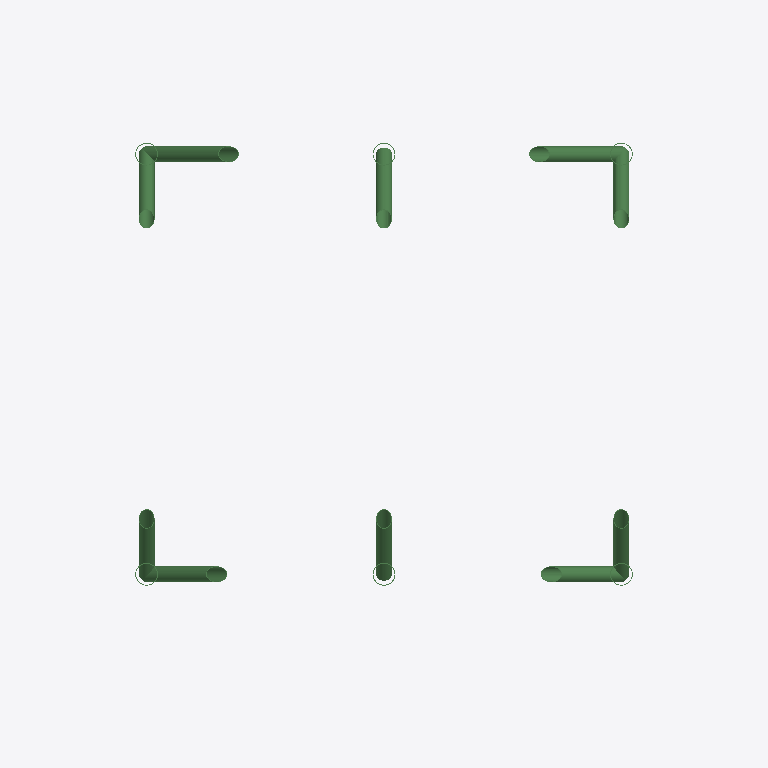
Plan cut of the same IFC building model at storey 'DefaultStorey' (level 0.00 m, cut at 1.40 m), seen from above with north up, elements coloured by IFC class (only those large enough to see are counted): 16 beams (green). Cut surfaces are drawn darker.
Extent 15.4 m × 15.9 m × 18.5 m (x, y, z). Storeys (17): DefaultStorey at 0.00 m; Gusset_Plates at 0.00 m; Set1 at 0.00 m; Set2 at 0.00 m; PPconnection at 0.00 m; analise at 0.00 m; CC at 0.00 m; SRU_Module at 0.00 m; _EXCLUDE at 0.00 m; COLUMNS at 0.00 m; Pancake at 0.00 m; Chapas at 0.00 m; Borboleta_supports at 0.00 m; PPconnection_supports at 0.00 m; Borboleta at 0.00 m; Pancake_Columns at 0.00 m. Elements (330): 330 IfcBeam.

HEADER;
FILE_DESCRIPTION(('ViewDefinition [CoordinationView]'),'2;1');
FILE_NAME('','2023-03-01T19:44:26',(),(),'IfcOpenShell v0.7.0-fa6bbf2d','IfcOpenShell v0.7.0-fa6bbf2d','');
FILE_SCHEMA(('IFC4'));
ENDSEC;
DATA;
#25=IFCPROJECT('2RRpRfQj5EnulmEmrefNhi',#24,'0001',$,$,'Project name','Project status',(#19),#14);
#26=IFCSITE('2Ytr5tiC98x9Gk4pd2KjEt',#24,'Site',$,$,#18,$,$,.ELEMENT.,$,$,$,$,$);
#27=IFCBUILDING('0bTkeZyzH41gji_CXX3CYN',#24,'Platform name',$,'Offshore platform',#18,$,'',.ELEMENT.,$,$,$);
#28=IFCBUILDINGSTOREY('1fAjN82gH9RAzUY5nYLuFc',#24,'DefaultStorey',$,'Level',#18,$,'DefaultStorey',.ELEMENT.,$);
#29=IFCBUILDINGSTOREY('17EQWfLEH0x8joDuHdO3ZL',#24,'Gusset_Plates',$,'Level',#18,$,'Gusset_Plates',.ELEMENT.,$);
#30=IFCBUILDINGSTOREY('13FJ31_AL8mgtkpJbgrGaq',#24,'Set1',$,'Level',#18,$,'Set1',.ELEMENT.,$);
#31=IFCBUILDINGSTOREY('2VMCh2FYX3u8DucTdC5BLv',#24,'Set2',$,'Level',#18,$,'Set2',.ELEMENT.,$);
#32=IFCBUILDINGSTOREY('3158m$XdvEph1hf7S1y9hk',#24,'PPconnection',$,'Level',#18,$,'PPconnection',.ELEMENT.,$);
#33=IFCBUILDINGSTOREY('3k5ksN8aH9ghyRg6hFw65J',#24,'analise',$,'Level',#18,$,'analise',.ELEMENT.,$);
#34=IFCBUILDINGSTOREY('0drDhEl5jCiAMjd7MK8S$c',#24,'CC',$,'Level',#18,$,'CC',.ELEMENT.,$);
#35=IFCBUILDINGSTOREY('0DGQ3SMNnFg9v787Lm8BRJ',#24,'SRU_Module',$,'Level',#18,$,'SRU_Module',.ELEMENT.,$);
#36=IFCBUILDINGSTOREY('2QV3TdhL59DOEq5m6NbYwC',#24,'_EXCLUDE',$,'Level',#18,$,'_EXCLUDE',.ELEMENT.,$);
#37=IFCBUILDINGSTOREY('2RFDNGB3T1H8IR66xZkXvR',#24,'COLUMNS',$,'Level',#18,$,'COLUMNS',.ELEMENT.,$);
#38=IFCBUILDINGSTOREY('2zTrQMpaD8RhYbAfJ3GSn4',#24,'Pancake',$,'Level',#18,$,'Pancake',.ELEMENT.,$);
#39=IFCBUILDINGSTOREY('1eAZqWvJv2jeATzMvS$oFk',#24,'Chapas',$,'Level',#18,$,'Chapas',.ELEMENT.,$);
#40=IFCBUILDINGSTOREY('1f_lj_lkH7WumWxgmzlcPY',#24,'Borboleta_supports',$,'Level',#18,$,'Borboleta_supports',.ELEMENT.,$);
#41=IFCBUILDINGSTOREY('174Tgm$kz4mxPPgLoJ507a',#24,'PPconnection_supports',$,'Level',#18,$,'PPconnection_supports',.ELEMENT.,$);
#42=IFCBUILDINGSTOREY('3wqlUxLx1EyBFnWAHE6KX$',#24,'Borboleta',$,'Level',#18,$,'Borboleta',.ELEMENT.,$);
#43=IFCBUILDINGSTOREY('2McIFsPvfCFQ87jZ6CZz8n',#24,'Pancake_Columns',$,'Level',#18,$,'Pancake_Columns',.ELEMENT.,$);
#44=IFCBUILDINGSTOREY('0hVCq6fDX0QwXQZd6HmRQQ',#24,'Equipments',$,'Level',#18,$,'Equipments',.ELEMENT.,$);
#21674=IFCBEAM('3JHl26Kc5Dk9erUStFUbft',#24,'Bm92','PIPE_355_6x12_7',$,#21648,#21673,$,$);
#21742=IFCBEAM('3O45wnq8r5$fW6YPRC_K6o',#24,'Bm94','PIPE_355_6x12_7',$,#21716,#21741,$,$);
#21572=IFCBEAM('3FeccWcSHEWAB5K$cSLbut',#24,'Bm72','PIPE_355_6x12_7',$,#21546,#21571,$,$);
#21708=IFCBEAM('2Y9Pg_xoH9Be3V7Hv0uK58',#24,'Bm93','PIPE_355_6x12_7',$,#21682,#21707,$,$);
#21776=IFCBEAM('3SUYWcGH14SB3y4bThGOwK',#24,'Bm95','PIPE_355_6x12_7',$,#21750,#21775,$,$);
#21504=IFCBEAM('0Alrh$7TD6JOXJ2hEQyZMp',#24,'Bm5','PIPE_355_6x12_7',$,#21478,#21503,$,$);
#21470=IFCBEAM('1Tkgv_gMHA9hqLcwDzdOmN',#24,'Bm4','PIPE_355_6x12_7',$,#21444,#21469,$,$);
#21606=IFCBEAM('2cAWd8ZZvAcvFSeLH6Wv3e',#24,'Bm73','PIPE_355_6x12_7',$,#21580,#21605,$,$);
#21538=IFCBEAM('2PVfZip$D8agwqrHkKJ5KX',#24,'Bm7','PIPE_355_6x12_7',$,#21512,#21537,$,$);
#21640=IFCBEAM('1_MhQBP$D9Qu83dVWuIMbY',#24,'Bm8','PIPE_355_6x12_7',$,#21614,#21639,$,$);
#21912=IFCBEAM('3wYgJoMdL4eOHl8WM0vrTv',#24,'Bm232','PIPE_508x19',$,#21886,#21911,$,$);
#21980=IFCBEAM('3q_Fg50G16jepjF6tB$2h7',#24,'Bm6','PIPE_508x19',$,#21954,#21979,$,$);
#21946=IFCBEAM('1F_CHE5UvF4BqFPoalCuDX',#24,'Bm3','PIPE_508x19',$,#21920,#21945,$,$);
#21810=IFCBEAM('3DLK7dJu91GQPZGrGLmZD8',#24,'Bm1','PIPE_508x19',$,#21784,#21809,$,$);
#21844=IFCBEAM('27xABNgqX8DP3eNI5C_emX',#24,'Bm2','PIPE_508x19',$,#21818,#21843,$,$);
#21878=IFCBEAM('3xiBK4$Ef7HBh11H7vr2VC',#24,'Bm231','PIPE_508x19',$,#21852,#21877,$,$);
ENDSEC;
